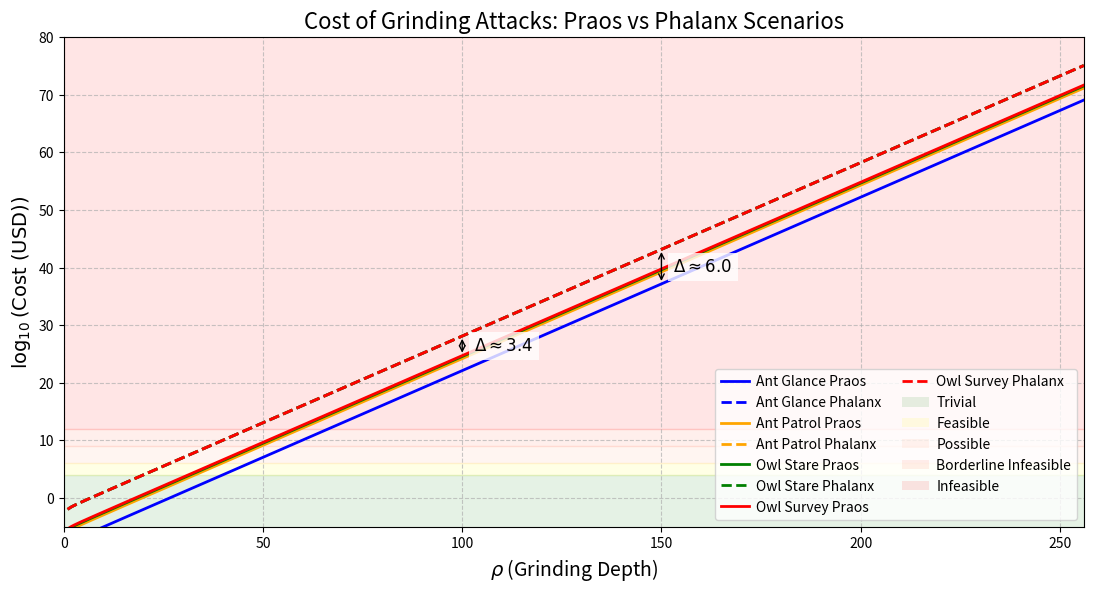

The matplotlib source for this figure:
import numpy as np
import matplotlib.pyplot as plt
from matplotlib.patches import Patch

# Define the range for rho (Grinding Depth), starting at 1 to avoid underflow
rho = np.linspace(1, 256, 1000)  # 1000 points for smooth curve, starts at 1, ends at 256

# Define f and cost per CPU-hour
f = 0.05
cost_per_cpu_hour = 0.01  # $0.01 per CPU-hour

# Compute w_O in seconds for each rho
w_O = 20 * (2 * rho - 1)  # w_O = (2 * rho - 1) / f, f = 0.05
w_O_hours = w_O / 3600  # Convert to hours for cost calculation

# Define N_CPU functions for all scenarios
def ant_glance_praos(rho):
    return 5e-10 * 2**(rho - 2) + 1.8e-4 * 2**(rho - 1) / rho

def ant_glance_phalanx(rho):
    return 5e-10 * 2**(rho - 2) + 1.8e-4 * 2**(rho - 1) / rho + 180 * 2**(rho - 1) / rho

def ant_patrol_praos(rho):
    return 5e-10 * 2**(rho - 2) + 2.16e-2 * 2**(rho - 1) / rho

def ant_patrol_phalanx(rho):
    return 5e-10 * 2**(rho - 2) + 2.16e-2 * 2**(rho - 1) / rho + 180 * 2**(rho - 1) / rho

def owl_stare_praos(rho):
    return 5e-10 * 2**(rho - 2) + (1.8e-4 + 5.02e-2) * 2**(rho - 1) / rho

def owl_stare_phalanx(rho):
    return 5e-10 * 2**(rho - 2) + (1.8e-4 + 5.02e-2) * 2**(rho - 1) / rho + 180 * 2**(rho - 1) / rho

def owl_survey_praos(rho):
    return 5e-10 * 2**(rho - 2) + (2.16e-2 + 5.02e-2) * 2**(rho - 1) / rho

def owl_survey_phalanx(rho):
    return 5e-10 * 2**(rho - 2) + (2.16e-2 + 5.02e-2) * 2**(rho - 1) / rho + 180 * 2**(rho - 1) / rho

# Compute N_CPU for all scenarios
n_cpu_ant_glance_praos = ant_glance_praos(rho)
n_cpu_ant_glance_phalanx = ant_glance_phalanx(rho)
n_cpu_ant_patrol_praos = ant_patrol_praos(rho)
n_cpu_ant_patrol_phalanx = ant_patrol_phalanx(rho)
n_cpu_owl_stare_praos = owl_stare_praos(rho)
n_cpu_owl_stare_phalanx = owl_stare_phalanx(rho)
n_cpu_owl_survey_praos = owl_survey_praos(rho)
n_cpu_owl_survey_phalanx = owl_survey_phalanx(rho)

# Compute cost in USD for all scenarios
cost_ant_glance_praos = n_cpu_ant_glance_praos * cost_per_cpu_hour * w_O_hours
cost_ant_glance_phalanx = n_cpu_ant_glance_phalanx * cost_per_cpu_hour * w_O_hours
cost_ant_patrol_praos = n_cpu_ant_patrol_praos * cost_per_cpu_hour * w_O_hours
cost_ant_patrol_phalanx = n_cpu_ant_patrol_phalanx * cost_per_cpu_hour * w_O_hours
cost_owl_stare_praos = n_cpu_owl_stare_praos * cost_per_cpu_hour * w_O_hours
cost_owl_stare_phalanx = n_cpu_owl_stare_phalanx * cost_per_cpu_hour * w_O_hours
cost_owl_survey_praos = n_cpu_owl_survey_praos * cost_per_cpu_hour * w_O_hours
cost_owl_survey_phalanx = n_cpu_owl_survey_phalanx * cost_per_cpu_hour * w_O_hours

# Calculate log10(Cost) for all scenarios, adding epsilon to avoid log of zero
epsilon = 1e-100  # Small positive value to prevent log(0)
log_cost_ant_glance_praos = np.log10(np.maximum(cost_ant_glance_praos, epsilon))
log_cost_ant_glance_phalanx = np.log10(np.maximum(cost_ant_glance_phalanx, epsilon))
log_cost_ant_patrol_praos = np.log10(np.maximum(cost_ant_patrol_praos, epsilon))
log_cost_ant_patrol_phalanx = np.log10(np.maximum(cost_ant_patrol_phalanx, epsilon))
log_cost_owl_stare_praos = np.log10(np.maximum(cost_owl_stare_praos, epsilon))
log_cost_owl_stare_phalanx = np.log10(np.maximum(cost_owl_stare_phalanx, epsilon))
log_cost_owl_survey_praos = np.log10(np.maximum(cost_owl_survey_praos, epsilon))
log_cost_owl_survey_phalanx = np.log10(np.maximum(cost_owl_survey_phalanx, epsilon))

# Create the plot with improved aesthetics
plt.figure(figsize=(12, 7))
# Plot Praos scenarios with solid lines
plt.plot(rho, log_cost_ant_glance_praos, label='Ant Glance Praos', color='blue', linewidth=2)
plt.plot(rho, log_cost_ant_patrol_praos, label='Ant Patrol Praos', color='orange', linewidth=2)
plt.plot(rho, log_cost_owl_stare_praos, label='Owl Stare Praos', color='green', linewidth=2)
plt.plot(rho, log_cost_owl_survey_praos, label='Owl Survey Praos', color='red', linewidth=2)

# Plot Phalanx scenarios with dashed lines
plt.plot(rho, log_cost_ant_glance_phalanx, label='Ant Glance Phalanx', color='blue', linestyle='--', linewidth=2)
plt.plot(rho, log_cost_ant_patrol_phalanx, label='Ant Patrol Phalanx', color='orange', linestyle='--', linewidth=2)
plt.plot(rho, log_cost_owl_stare_phalanx, label='Owl Stare Phalanx', color='green', linestyle='--', linewidth=2)
plt.plot(rho, log_cost_owl_survey_phalanx, label='Owl Survey Phalanx', color='red', linestyle='--', linewidth=2)

# Add feasibility threshold layers as horizontal spans based on log10(Cost USD)
plt.axhspan(-10, 4, color='green', alpha=0.1, label='Trivial')         # Trivial (< $10,000)
plt.axhspan(4, 6, color='yellow', alpha=0.1, label='Feasible')          # Feasible ($10,000 to $1M)
plt.axhspan(6, 9, color='#FFA07A', alpha=0.1, label='Possible')         # Possible ($1M to $1B)
plt.axhspan(9, 12, color='#FF6347', alpha=0.1, label='Borderline Infeasible')  # Borderline Infeasible ($1B to $1T)
plt.axhspan(12, 90, color='red', alpha=0.1, label='Infeasible')         # Infeasible (> $1T)

# Add labels and title with larger font
plt.xlabel('$\\rho$ (Grinding Depth)', fontsize=14)
plt.ylabel('$\\log_{10}(\\text{Cost (USD)})$', fontsize=14)
plt.title('Cost of Grinding Attacks: Praos vs Phalanx Scenarios', fontsize=16)
plt.grid(True, linestyle='--', alpha=0.7)

# Set axis limits
plt.xlim(0, 256)  # X-axis from 0 to 256
valid_log_costs = np.concatenate([
    log_cost_ant_glance_praos[np.isfinite(log_cost_ant_glance_praos)],
    log_cost_ant_glance_phalanx[np.isfinite(log_cost_ant_glance_phalanx)],
    log_cost_ant_patrol_praos[np.isfinite(log_cost_ant_patrol_praos)],
    log_cost_ant_patrol_phalanx[np.isfinite(log_cost_ant_patrol_phalanx)],
    log_cost_owl_stare_praos[np.isfinite(log_cost_owl_stare_praos)],
    log_cost_owl_stare_phalanx[np.isfinite(log_cost_owl_stare_phalanx)],
    log_cost_owl_survey_praos[np.isfinite(log_cost_owl_survey_praos)],
    log_cost_owl_survey_phalanx[np.isfinite(log_cost_owl_survey_phalanx)]
])
y_max = np.max(valid_log_costs) + 5 if valid_log_costs.size > 0 else 90
plt.ylim(-5, y_max)  # Y-axis starts at -5

# Add annotations for deltas
# # Delta at rho = 50 (Phalanx Owl Survey vs Phalanx Ant Glance)
# rho_idx_50 = np.argmin(np.abs(rho - 50))
# delta_log_cost_50 = log_cost_owl_survey_phalanx[rho_idx_50] - log_cost_ant_glance_phalanx[rho_idx_50]
# mid_y_50 = log_cost_owl_survey_phalanx[rho_idx_50] - (delta_log_cost_50 / 2)
# plt.annotate('', xy=(50, log_cost_owl_survey_phalanx[rho_idx_50]), xytext=(50, log_cost_ant_glance_phalanx[rho_idx_50]),
#              arrowprops=dict(arrowstyle='<->', color='black', lw=1))
# plt.text(53, mid_y_50, f'$\\Delta \\approx {delta_log_cost_50:.1f}$', fontsize=12, color='black',
#          bbox=dict(facecolor='white', alpha=0.8, edgecolor='none'), verticalalignment='center')

# Delta at rho = 100 (Phalanx Owl Survey vs Praos Owl Survey)
rho_idx_100 = np.argmin(np.abs(rho - 100))
delta_log_cost_100 = log_cost_owl_survey_phalanx[rho_idx_100] - log_cost_owl_survey_praos[rho_idx_100]
mid_y_100 = log_cost_owl_survey_phalanx[rho_idx_100] - (delta_log_cost_100 / 2)
plt.annotate('', xy=(100, log_cost_owl_survey_phalanx[rho_idx_100]), xytext=(100, log_cost_owl_survey_praos[rho_idx_100]),
             arrowprops=dict(arrowstyle='<->', color='black', lw=1))
plt.text(103, mid_y_100, f'$\\Delta \\approx {delta_log_cost_100:.1f}$', fontsize=12, color='black',
         bbox=dict(facecolor='white', alpha=0.8, edgecolor='none'), verticalalignment='center')

# Delta at rho = 150 (Phalanx Owl Survey vs Praos Ant Glance)
rho_idx_150 = np.argmin(np.abs(rho - 150))
delta_log_cost_150 = log_cost_owl_survey_phalanx[rho_idx_150] - log_cost_ant_glance_praos[rho_idx_150]
mid_y_150 = log_cost_owl_survey_phalanx[rho_idx_150] - (delta_log_cost_150 / 2)
plt.annotate('', xy=(150, log_cost_owl_survey_phalanx[rho_idx_150]), xytext=(150, log_cost_ant_glance_praos[rho_idx_150]),
             arrowprops=dict(arrowstyle='<->', color='black', lw=1))
plt.text(153, mid_y_150, f'$\\Delta \\approx {delta_log_cost_150:.1f}$', fontsize=12, color='black',
         bbox=dict(facecolor='white', alpha=0.8, edgecolor='none'), verticalalignment='center')

# Create a custom legend
legend_elements = [
    plt.Line2D([0], [0], color='blue', lw=2, label='Ant Glance Praos'),
    plt.Line2D([0], [0], color='blue', lw=2, linestyle='--', label='Ant Glance Phalanx'),
    plt.Line2D([0], [0], color='orange', lw=2, label='Ant Patrol Praos'),
    plt.Line2D([0], [0], color='orange', lw=2, linestyle='--', label='Ant Patrol Phalanx'),
    plt.Line2D([0], [0], color='green', lw=2, label='Owl Stare Praos'),
    plt.Line2D([0], [0], color='green', lw=2, linestyle='--', label='Owl Stare Phalanx'),
    plt.Line2D([0], [0], color='red', lw=2, label='Owl Survey Praos'),
    plt.Line2D([0], [0], color='red', lw=2, linestyle='--', label='Owl Survey Phalanx'),
    Patch(facecolor='green', alpha=0.1, label='Trivial'),
    Patch(facecolor='yellow', alpha=0.1, label='Feasible'),
    Patch(facecolor='#FFA07A', alpha=0.1, label='Possible'),
    Patch(facecolor='#FF6347', alpha=0.1, label='Borderline Infeasible'),
    Patch(facecolor='red', alpha=0.1, label='Infeasible')
]
plt.legend(handles=legend_elements, fontsize=10, loc='lower right',
           bbox_to_anchor=(1, 0), ncol=2, handletextpad=0.5, columnspacing=1.5)

# Adjust layout
plt.subplots_adjust(left=0.1, right=0.95, top=0.9, bottom=0.2)

# Save the plot
plt.savefig('grinding_depth_scenarios_cost_praos_vs_phalanx.png', dpi=300, bbox_inches='tight')
plt.show()